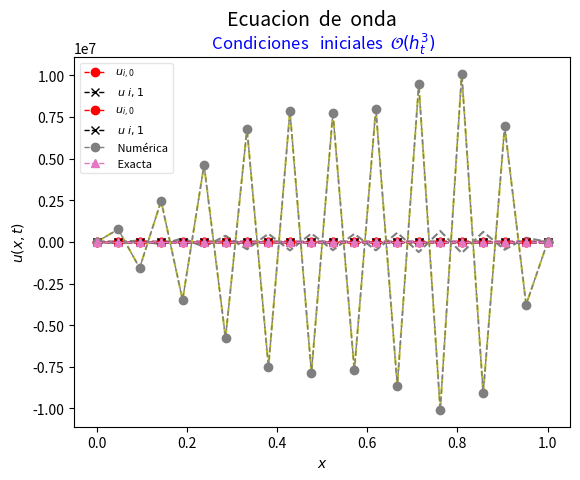

Generate this figure with matplotlib:
# -*- coding: utf-8 -*-
"""
Created on Tue Dec 15 14:42:23 2020

[redacted]
"""
import numpy as np
import matplotlib.pyplot as plt

L = 1 # Longitud del dominio
N = 20 # Numero de incognitas internas
Tmax = 1.0 # Tiempo maximo de simulacion
ht = 0.05 # Paso de tiempo
alpha = 2 # Dato fisico
h = L / (N +1) # Tamanio de la malla espacial
Nt = int ( Tmax / ht) # Numero total de pasos
lamb = alpha * ht / h # Parametro lambda
Tmax = Nt * ht # Tiempo total de simulacion

def f(x):
    """
    Función que calcula la condición inicial

    Parameters
    ----------
    x : float
        Coordenadas de la malla.

    Returns
    -------
    float
        Condición inicial.

    """
    return np. sin (np.pi * x)


def g(x):
    """
    Función que calcula la velocidad inicial de la onda

    Parameters
    ----------
    x : float
        Coordenadas de la malla.

    Returns
    -------
    float
        velocidad inicial de la onda.

    """
    return 0


def solExacta (x, t):
    """
    Esta función calcula la solución exacta

    Parameters
    ----------
    x : float
        coordenadas de la malla.
    t : float
        Tiempo.

    Returns
    -------
    float
        Solución de la ecuación de onda.

    """
    return np. sin (np.pi * x) * np.cos (2 * np.pi * t)


def calcError (sol_n , sol_e ):
    """
    Función que calcula el error

    Parameters
    ----------
    sol_n : float
        Solución numérica.
    sol_e : float
        solución exacta.

    Returns
    -------
    float
        El valor absoluto de la diferencia entre soluciones.

    """
    return np. abs (sol_n - sol_e )

def condicionesIniciales (l, ht , u, x, op =1):
    """
    Esta función genera las condiciones iniciales

    Parameters
    ----------
    l : float
        Parámetro auxiliar lambda.
    ht : float
        Paso de tiempo.
    u : float
        Condición inicial.
    x : float
        Coordenadas de la malla.
    op : float, optional
        Tipo de solución numérica. The default is 1.

    Returns
    -------
    w : float
        Solución numérica.

    """
    N = len (u)
    w = np. zeros (N)
    for i in range (1,N -1):
         if op == 1:
              w[i] = u[i] + ht * g(x[i])
         else :
             w[i] = (1 - l **2) * u[i] + 0.5 * l **2 * (u[i +1] + u[i -1]) + ht * g(x[i])
    return w


x = np. linspace (0,L,N +2) # Coordenadas de la malla
u = f(x) # Condicion inicial
w = condicionesIniciales (lamb , ht , u, x, op =2) # Euler :op = 1
plt . suptitle ('Ecuacion  de  onda ', fontsize =14)
plt . plot (x, u,'ro--', lw = 1, label="$u_{i ,0}$")
plt . plot (x, w,'kx--', lw = 1, label = " $u_ {i ,1} $")
plt . title (' Condiciones   iniciales  $\mathcal{O}( h_t )$', color ='blue', fontsize =12)
plt . ylabel ('$u(x,t)$')
plt . xlabel ('$x$ ')
plt.legend (loc='upper left', ncol =1, framealpha =0.75, fancybox =True , fontsize =12)
plt.grid ( color ='w')
plt.subplots_adjust ( hspace =0.35)
plt . savefig ('condicion_O3.pdf')
plt.show ()

def solver (u, w, N, x, Nt , l):
    s = np.zeros(N+2)
    for n in range (1, Nt ):
        for i in range (1,N+1 ):
            s[i] = 2 * (1 - l **2) * w[i] + l**2 * (w[i +1] + w[i -1]) - u[i]
        u = w.copy ()
        w = s.copy ()
        
        plt . plot (x,s,'--')
       
    return s
    #return (s/1000000)

t = np. linspace (0,Tmax,N +2) # Coordenadas de la malla
w1 = condicionesIniciales (lamb , ht , u, x, op = 1) # Euler :op = 1
w2 = condicionesIniciales (lamb , ht , u, x, op =2) # Euler :op = 1
yE= solExacta(x,t)
s = solver (u, w2, N, x, Nt , lamb )


plt . suptitle ('Ecuacion  de  onda ', fontsize =14)
plt . plot (x, u,'ro--', lw = 1, label="$u_{i ,0}$")
plt . plot (x, w,'kx--', lw = 1, label = " $u_ {i ,1} $")
plt . plot (x, s,'C7o--', lw = 1, label = " Numérica")
plt . plot (x, yE,'C6^--', lw = 1, label = " Exacta")
plt . title (' Condiciones   iniciales  $\mathcal{O}(h^3_t )$', color ='blue', fontsize =12)
plt . ylabel ('$u(x,t)$')
plt . xlabel ('$x$ ')
plt.legend (loc='upper left', ncol =1, framealpha =0.5, fancybox =True , fontsize =8)
plt.grid ( color ='w')
plt.subplots_adjust ( hspace =0.35)
plt . savefig ('condicion_O3.pdf')
plt.show ()